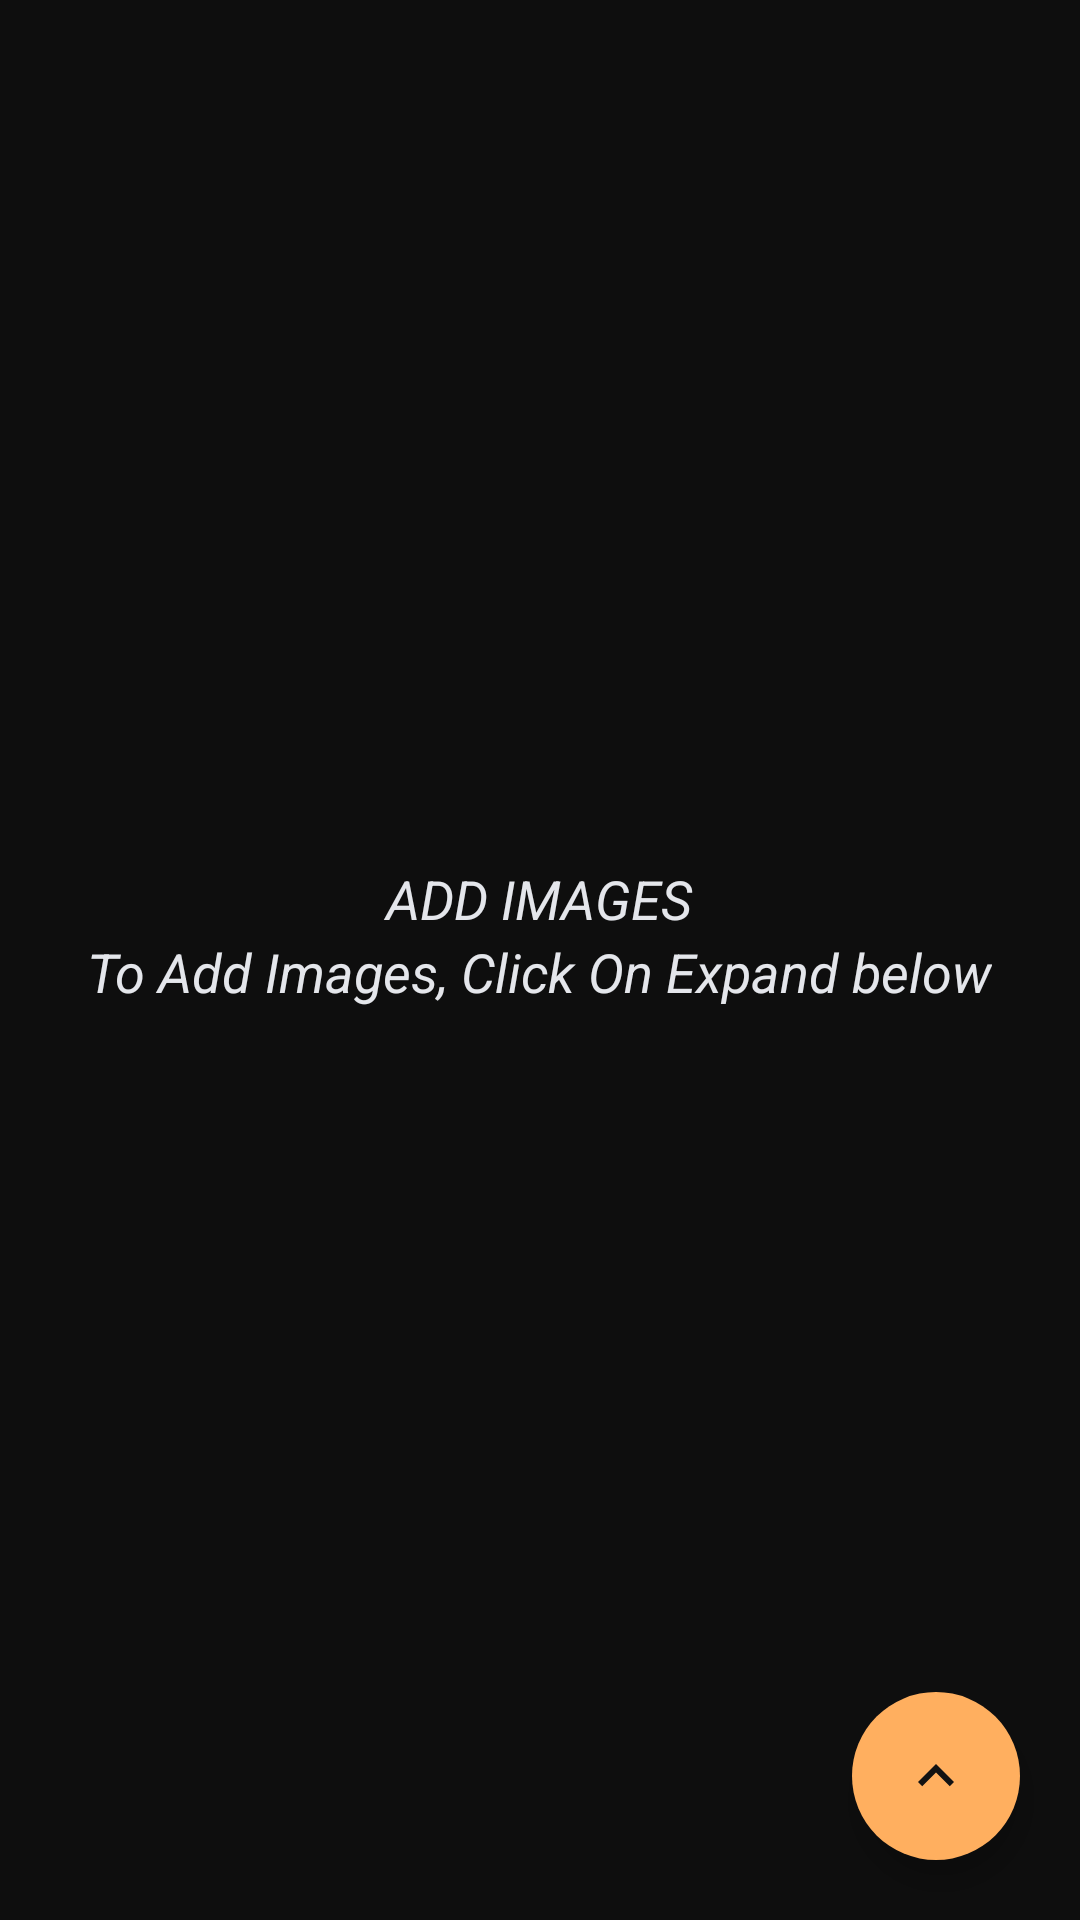

Write the Android layout XML for this screen, with the resource values it uses.
<!-- AndroidManifest.xml: application theme Theme.AppTheme -->
<!-- res/layout/fragment_image_list.xml -->
<?xml version="1.0" encoding="utf-8"?>
<RelativeLayout xmlns:android="http://schemas.android.com/apk/res/android"
    xmlns:tools="http://schemas.android.com/tools"
    android:layout_width="match_parent"
    android:layout_height="match_parent"
    xmlns:app="http://schemas.android.com/apk/res-auto"
    tools:context=".Fragments.ImageListFragment"
    android:background="@color/dark"
    android:id="@+id/image_list_parent_layout">

    <androidx.recyclerview.widget.RecyclerView
        android:id="@+id/RV_capturedImages"
        android:layout_width="match_parent"
        android:layout_height="match_parent"
        android:layout_centerInParent="true"
        android:layoutAnimation="@anim/layout_animation"
        app:layout_behavior="@string/appbar_scrolling_view_behavior"/>

    <LinearLayout
        android:id="@+id/txt_No_PDF_CREATED"
        android:layout_width="wrap_content"
        android:layout_height="wrap_content"
        android:orientation="vertical"
        android:layout_centerInParent="true"
        android:layout_marginBottom="30dp"
        android:layout_above="@id/btn_start_scan">
        <com.google.android.material.textview.MaterialTextView
            android:layout_width="match_parent"
            android:layout_height="wrap_content"
            android:text="ADD IMAGES"
            android:textAlignment="center"
            android:textSize="18sp"
            android:textStyle="italic"
            android:textColor="@color/white"/>
        <com.google.android.material.textview.MaterialTextView
            android:layout_width="match_parent"
            android:layout_height="wrap_content"
            android:text="To Add Images, Click On Expand below"
            android:textAlignment="center"
            android:textSize="18sp"
            android:textStyle="italic"
            android:textColor="@color/white"/>
    </LinearLayout>

    <com.google.android.material.floatingactionbutton.FloatingActionButton
        android:id="@+id/btn_start_scan"
        android:layout_width="100dp"
        android:layout_height="100dp"
        android:layout_alignParentRight="true"
        android:layout_marginRight="20dp"
        android:layout_marginBottom="10dp"
        android:src="@drawable/ic_baseline_picture_as_pdf_24"
        android:tooltipText="Convert To PDF"
        android:contentDescription="Convert To PDF"
        android:layout_above="@id/btn_openGallery"
        android:elevation="2dp"
        app:borderWidth="0dp"
        android:backgroundTint="@color/light_orange"
        android:visibility="invisible"/>

    <com.google.android.material.floatingactionbutton.FloatingActionButton
        android:id="@+id/btn_openGallery"
        android:layout_width="100dp"
        android:layout_height="100dp"
        android:layout_alignParentRight="true"
        android:layout_marginRight="20dp"
        android:layout_marginBottom="10dp"
        android:src="@drawable/ic_baseline_add_to_photos_24"
        android:contentDescription="Open Gallery"
        android:tooltipText="Open Gallery"
        android:layout_above="@id/btn_openCamera"
        android:backgroundTint="@color/light_orange"
        android:elevation="2dp"
        app:borderWidth="0dp"
        android:visibility="invisible"/>

    <com.google.android.material.floatingactionbutton.FloatingActionButton
        android:id="@+id/btn_openCamera"
        android:layout_width="100dp"
        android:layout_height="100dp"
        android:layout_above="@id/expandMoreButtons"
        android:layout_alignParentRight="true"
        android:layout_marginRight="20dp"
        android:src="@drawable/ic_baseline_camera_alt_24"
        android:contentDescription="Open Camera"
        android:elevation="2dp"
        android:tooltipText="Open Camera"
        android:backgroundTint="@color/light_orange"
        app:borderWidth="0dp"
        android:visibility="invisible"/>

    <com.google.android.material.floatingactionbutton.FloatingActionButton
        android:id="@+id/expandMoreButtons"
        android:layout_width="100dp"
        android:layout_height="100dp"
        android:layout_alignParentBottom="true"
        android:layout_alignParentRight="true"
        android:layout_marginRight="20dp"
        android:layout_marginBottom="20dp"
        android:layout_marginTop="10dp"
        android:src="@drawable/ic_baseline_expand_less_24"
        android:elevation="2dp"
        app:borderWidth="0dp"
        android:tooltipText="Show More"
        android:backgroundTint="@color/light_orange"
        android:contentDescription="Show More"/>

</RelativeLayout>
<!-- resources referenced by this layout -->
<resources>
  <color name="dark">#0E0E0E</color>
  <color name="light_orange">#FFAF5F</color>
  <color name="white">#E4E6EB</color>
  <!-- drawable ic_baseline_add_to_photos_24 (drawable) -->
  <vector android:height="24dp" android:tint="#fff"
      android:viewportHeight="24" android:viewportWidth="24"
      android:width="24dp" xmlns:android="http://schemas.android.com/apk/res/android">
      <path android:fillColor="@android:color/white" android:pathData="M4,6L2,6v14c0,1.1 0.9,2 2,2h14v-2L4,20L4,6zM20,2L8,2c-1.1,0 -2,0.9 -2,2v12c0,1.1 0.9,2 2,2h12c1.1,0 2,-0.9 2,-2L22,4c0,-1.1 -0.9,-2 -2,-2zM19,11h-4v4h-2v-4L9,11L9,9h4L13,5h2v4h4v2z"/>
  </vector>
  <!-- drawable ic_baseline_expand_less_24 (drawable) -->
  <vector android:height="24dp" android:tint="#fff"
      android:viewportHeight="24" android:viewportWidth="24"
      android:width="24dp" xmlns:android="http://schemas.android.com/apk/res/android">
      <path android:fillColor="#fff" android:pathData="M12,8l-6,6 1.41,1.41L12,10.83l4.59,4.58L18,14z"/>
  </vector>
  <!-- drawable ic_baseline_picture_as_pdf_24 (drawable) -->
  <vector android:height="24dp" android:tint="#fff"
      android:viewportHeight="24" android:viewportWidth="24"
      android:width="24dp" xmlns:android="http://schemas.android.com/apk/res/android">
      <path android:fillColor="@android:color/white" android:pathData="M20,2L8,2c-1.1,0 -2,0.9 -2,2v12c0,1.1 0.9,2 2,2h12c1.1,0 2,-0.9 2,-2L22,4c0,-1.1 -0.9,-2 -2,-2zM11.5,9.5c0,0.83 -0.67,1.5 -1.5,1.5L9,11v2L7.5,13L7.5,7L10,7c0.83,0 1.5,0.67 1.5,1.5v1zM16.5,11.5c0,0.83 -0.67,1.5 -1.5,1.5h-2.5L12.5,7L15,7c0.83,0 1.5,0.67 1.5,1.5v3zM20.5,8.5L19,8.5v1h1.5L20.5,11L19,11v2h-1.5L17.5,7h3v1.5zM9,9.5h1v-1L9,8.5v1zM4,6L2,6v14c0,1.1 0.9,2 2,2h14v-2L4,20L4,6zM14,11.5h1v-3h-1v3z"/>
  </vector>
  <style name="Theme.AppTheme" parent="Theme.MaterialComponents.DayNight.NoActionBar">
          
          <item name="colorPrimary">@color/dark</item>
          <item name="colorPrimaryVariant">@color/dark</item>
          <item name="colorOnPrimary">@color/white</item>
          
          <item name="colorSecondary">@color/teal_200</item>
          <item name="colorSecondaryVariant">@color/teal_700</item>
          <item name="colorOnSecondary">@color/black</item>
          
          <item name="android:actionMenuTextColor">@color/white</item>
          
          <item name="colorControlNormal">#c5c5c5</item>
          <item name="colorControlActivated">@color/white</item>
          <item name="colorControlHighlight">@color/white</item>
          <item name="android:windowTranslucentStatus">true</item>
          <item name="android:listDivider">@color/white</item>
  
          <item name="actionModeBackground">@color/blue_d</item>
          <item name="actionModeCloseDrawable">@drawable/ic_close</item>
          <item name="windowActionBarOverlay">true</item>
          <item name="windowActionModeOverlay">true</item>
          <item name="android:navigationBarColor">
              @android:color/black
          </item>
          <item name="android:statusBarColor">
              @android:color/transparent
          </item>
          <item name="android:windowContentTransitions">true</item>
      </style>
  <color name="teal_200">#FF03DAC5</color>
  <color name="teal_700">#FF018786</color>
  <color name="black">#121212</color>
  <color name="blue_d">#006CD4</color>
</resources>
